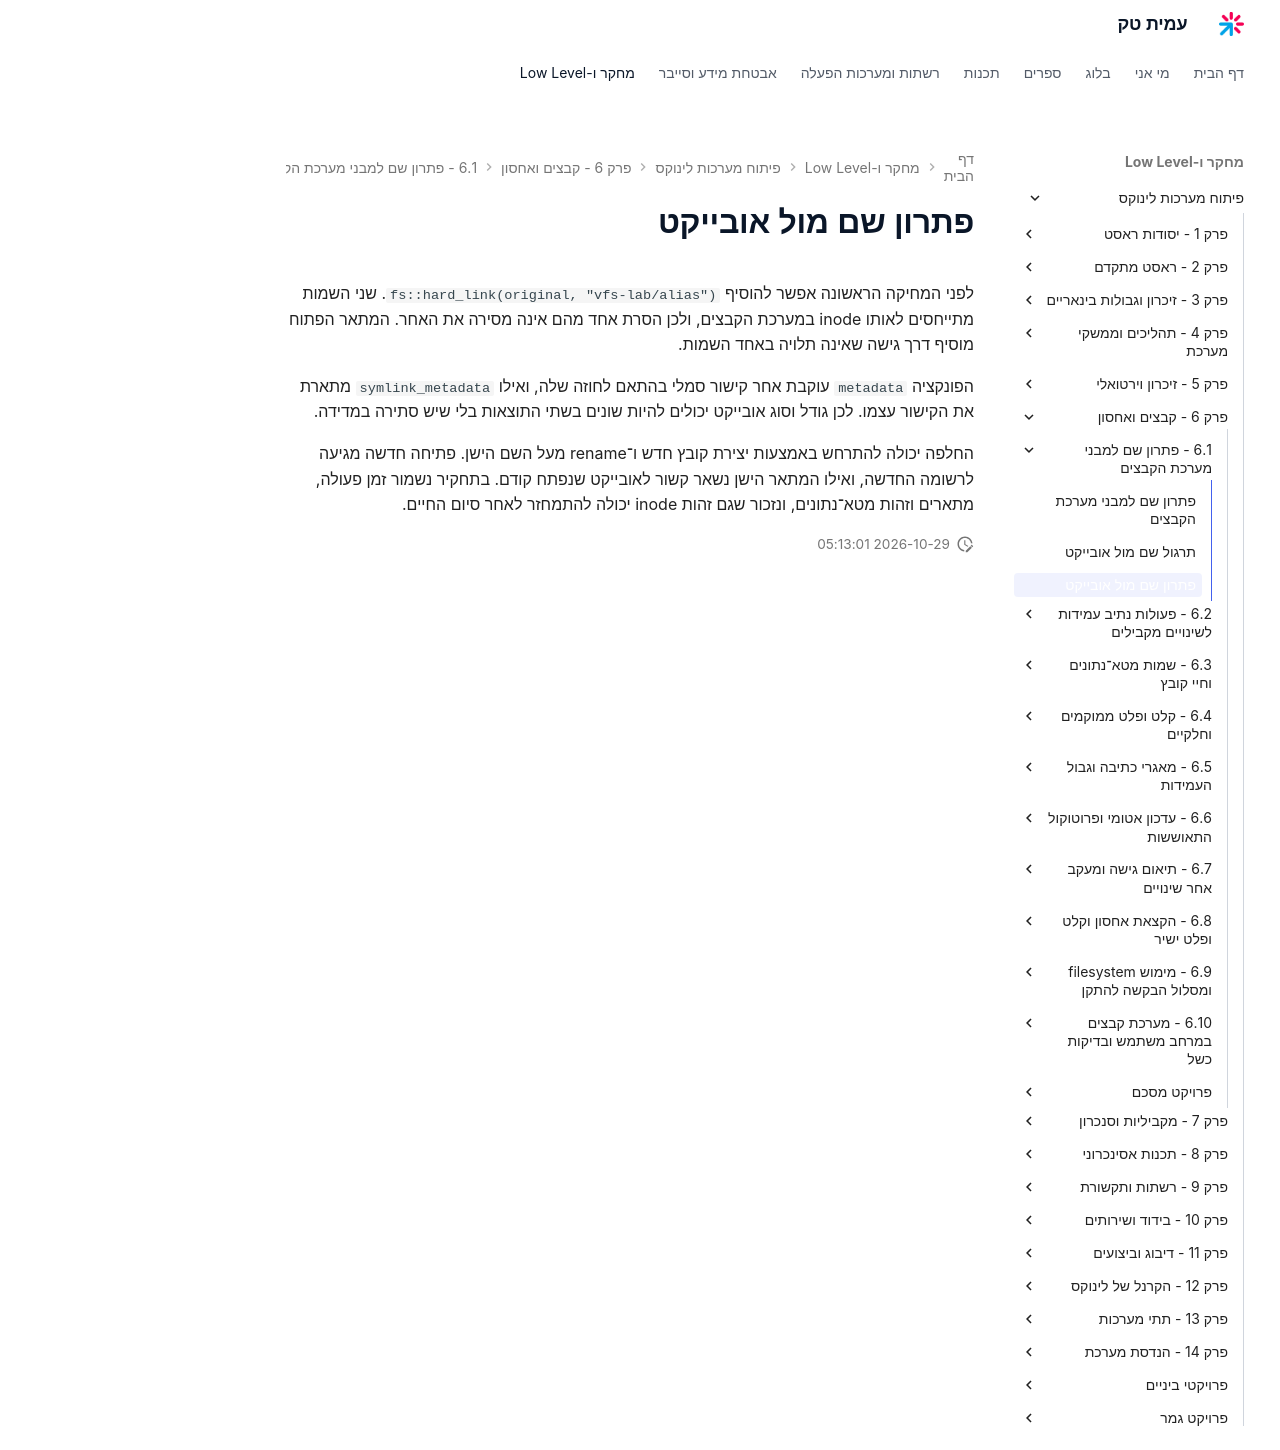

repository: AmitPinchasi/amittech · page: פיתוח-מערכות-לינוקס/6 - קבצים ואחסון/6.1 - פתרון שם למבני מערכת הקבצים/6.1 - פתרון שם למבני מערכת הקבצים - פתרון/index.html · generator: mkdocs

# פתרון שם מול אובייקט

לפני המחיקה הראשונה אפשר להוסיף `fs::hard_link(original, "vfs-lab/alias")`. שני השמות מתייחסים לאותו inode במערכת הקבצים, ולכן הסרת אחד מהם אינה מסירה את האחר. המתאר הפתוח מוסיף דרך גישה שאינה תלויה באחד השמות.

הפונקציה `metadata` עוקבת אחר קישור סמלי בהתאם לחוזה שלה, ואילו `symlink_metadata` מתארת את הקישור עצמו. לכן גודל וסוג אובייקט יכולים להיות שונים בשתי התוצאות בלי שיש סתירה במדידה.

החלפה יכולה להתרחש באמצעות יצירת קובץ חדש ו־rename מעל השם הישן. פתיחה חדשה מגיעה לרשומה החדשה, ואילו המתאר הישן נשאר קשור לאובייקט שנפתח קודם. בתחקיר נשמור זמן פעולה, מתארים וזהות מטא־נתונים, ונזכור שגם זהות inode יכולה להתמחזר לאחר סיום החיים.
